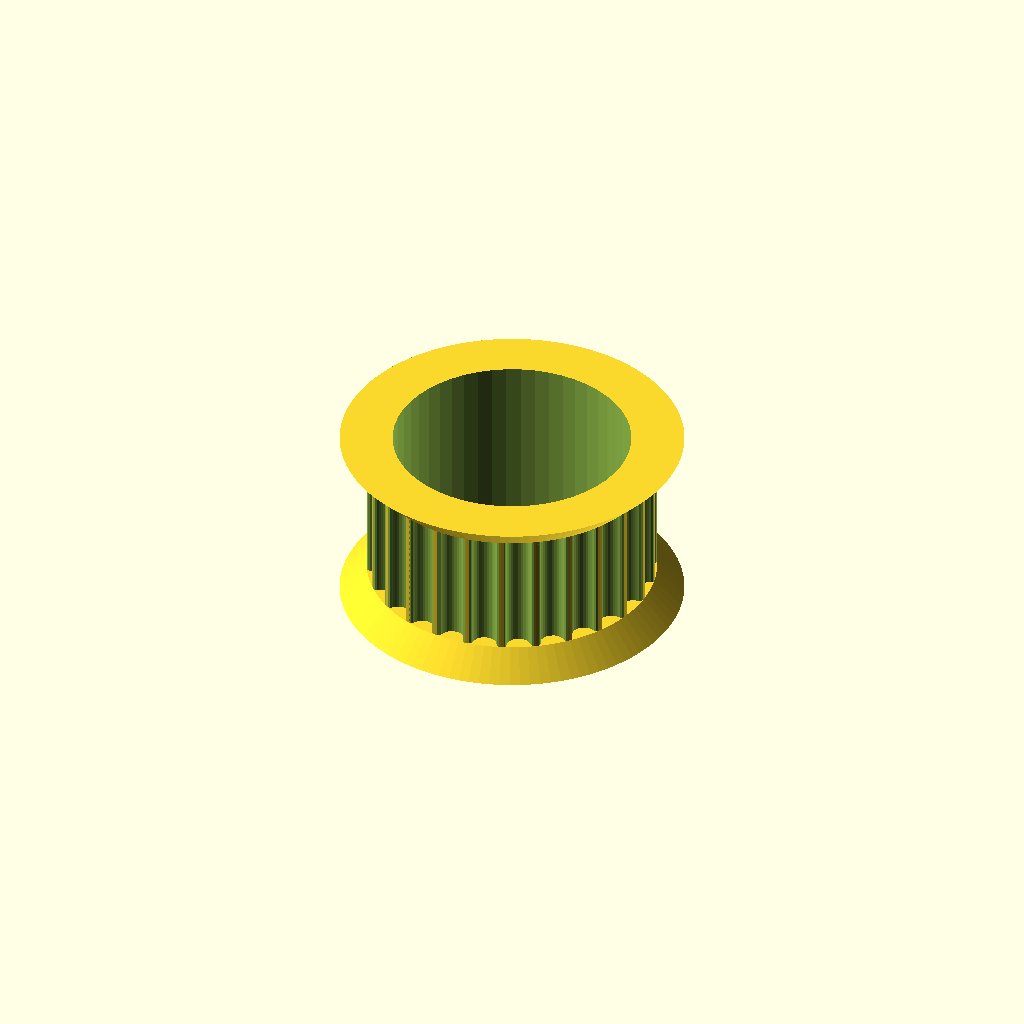
Cell 1: the model at its default parameters.
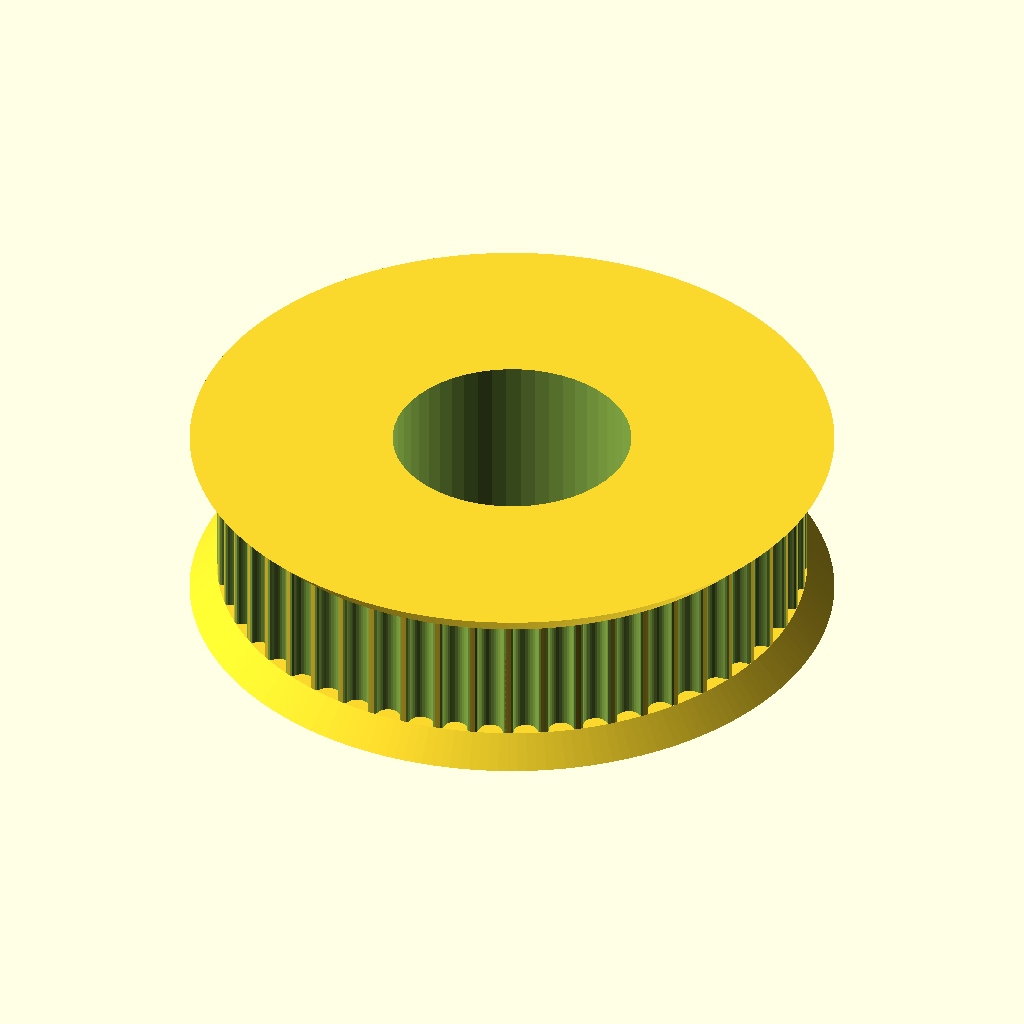
Cell 2: teeth = 52 (everything else at default).
All cells are drawn from one camera (rotation 55°, 0°, 25°, orthographic, colour scheme Cornfield), so only the parameter changes between them.
OpenSCAD source file Pulleys/idler-624.scad:

// Parametric Pulley with multiple belt profiles
// by droftarts January 2012

// Based on pulleys by:
// http://www.thingiverse.com/thing:11256 by me!
// https://github.com/prusajr/PrusaMendel by Josef Prusa
// http://www.thingiverse.com/thing:3104 by GilesBathgate
// http://www.thingiverse.com/thing:2079 by nophead

// dxf tooth data from http://oem.cadregister.com/asp/PPOW_Entry.asp?company=915217&elementID=07807803/METRIC/URETH/WV0025/F
// pulley diameter checked and modelled from data at http://www.sdp-si.com/D265/HTML/D265T016.html

/**
 * @name Pulley
 * @category Printed
 * @using 1 x m3 nut, normal or nyloc
 * @using 1 x m3x10 set screw or 1 x m3x8 grub screw
 */


// tuneable constants

teeth = 26;			// Number of teeth, standard Mendel T5 belt = 8, gives Outside Diameter of 11.88mm
profile = 12;		// 1=MXL 2=40DP 3=XL 4=H 5=T2.5 6=T5 7=T10 8=AT5 9=HTD_3mm 10=HTD_5mm 11=HTD_8mm 12=GT2_2mm 13=GT2_3mm 14=GT2_5mm

motor_shaft = 13.2;	// NEMA17 motor shaft exact diameter = 5
m3_dia = 3.2;		// 3mm hole diameter
m3_nut_hex = 1;		// 1 for hex, 0 for square nut
m3_nut_flats = 5.7;	// normal M3 hex nut exact width = 5.5
m3_nut_depth = 2.7;	// normal M3 hex nut exact depth = 2.4, nyloc = 4

retainer = 1;		// Belt retainer above teeth, 0 = No, 1 = Yes
retainer_ht = 1.5;	// height of retainer flange over pulley, standard = 1.5
idler = 1;			// Belt retainer below teeth, 0 = No, 1 = Yes
idler_ht = 1.5;		// height of idler flange over pulley, standard = 1.5

pulley_t_ht = 7;	// length of toothed part of pulley, standard = 12
pulley_b_ht = 1.5;	// pulley base height, standard = 8. Set to same as idler_ht if you want an idler but no pulley.
pulley_b_dia = 18;	// pulley base diameter, standard = 20
no_of_nuts = 1;		// number of captive nuts required, standard = 1
nut_angle = 90;		// angle between nuts, standard = 90
nut_shaft_distance = 1.2;	// distance between inner face of nut and shaft, can be negative.



//	********************************
//	** Scaling tooth for good fit **
//	********************************
/*	To improve fit of belt to pulley, set the following constant. Decrease or increase by 0.1mm at a time. We are modelling the *BELT* tooth here, not the tooth on the pulley. Increasing the number will *decrease* the pulley tooth size. Increasing the tooth width will also scale proportionately the tooth depth, to maintain the shape of the tooth, and increase how far into the pulley the tooth is indented. Can be negative */

additional_tooth_width = 0.2; //mm

//	If you need more tooth depth than this provides, adjust the following constant. However, this will cause the shape of the tooth to change.

additional_tooth_depth = 0; //mm

// calculated constants

nut_elevation = pulley_b_ht/2;
m3_nut_points = 2*((m3_nut_flats/2)/cos(30)); // This is needed for the nut trap

// The following set the pulley diameter for a given number of teeth

MXL_pulley_dia = tooth_spacing (2.032,0.254);
40DP_pulley_dia = tooth_spacing (2.07264,0.1778);
XL_pulley_dia = tooth_spacing (5.08,0.254);
H_pulley_dia = tooth_spacing (9.525,0.381);
T2_5_pulley_dia = tooth_spaceing_curvefit (0.7467,0.796,1.026);
T5_pulley_dia = tooth_spaceing_curvefit (0.6523,1.591,1.064);
T10_pulley_dia = tooth_spacing (10,0.93);
AT5_pulley_dia = tooth_spaceing_curvefit (0.6523,1.591,1.064);
HTD_3mm_pulley_dia = tooth_spacing (3,0.381);
HTD_5mm_pulley_dia = tooth_spacing (5,0.5715);
HTD_8mm_pulley_dia = tooth_spacing (8,0.6858);
GT2_2mm_pulley_dia = tooth_spacing (2,0.254);
GT2_3mm_pulley_dia = tooth_spacing (3,0.381);
GT2_5mm_pulley_dia = tooth_spacing (5,0.5715);

// The following calls the pulley creation part, and passes the pulley diameter and tooth width to that module

if ( profile == 1 ) { pulley ( "MXL" , MXL_pulley_dia , 0.508 , 1.321 ); }
if ( profile == 2 ) { pulley ( "40 D.P." , 40DP_pulley_dia , 0.457 , 1.226 ); }
if ( profile == 3 ) { pulley ( "XL" , XL_pulley_dia , 1.27, 3.051 ); }
if ( profile == 4 ) { pulley ( "H" , H_pulley_dia ,1.905 , 5.359 ); }
if ( profile == 5 ) { pulley ( "T2.5" , T2_5_pulley_dia , 0.7 , 1.678 ); }
if ( profile == 6 ) { pulley ( "T5" , T5_pulley_dia , 1.19 , 3.264 ); }
if ( profile == 7 ) { pulley ( "T10" , T10_pulley_dia , 2.5 , 6.13 ); }
if ( profile == 8 ) { pulley ( "AT5" , AT5_pulley_dia , 1.19 , 4.268 ); }
if ( profile == 9 ) { pulley ( "HTD 3mm" , HTD_3mm_pulley_dia , 1.289 , 2.27 ); }
if ( profile == 10 ) { pulley ( "HTD 5mm" , HTD_5mm_pulley_dia , 2.199 , 3.781 ); }
if ( profile == 11 ) { pulley ( "HTD 8mm" , HTD_8mm_pulley_dia , 3.607 , 6.603 ); }
if ( profile == 12 ) { pulley ( "GT2 2mm" , GT2_2mm_pulley_dia , 0.764 , 1.494 ); }
if ( profile == 13 ) { pulley ( "GT2 3mm" , GT2_3mm_pulley_dia , 1.169 , 2.31 ); }
if ( profile == 14 ) { pulley ( "GT2 5mm" , GT2_5mm_pulley_dia , 1.969 , 3.952 ); }

// Functions

function tooth_spaceing_curvefit (b,c,d)
	= ((c * pow(teeth,d)) / (b + pow(teeth,d))) * teeth ;

function tooth_spacing(tooth_pitch,pitch_line_offset)
	= (2*((teeth*tooth_pitch)/(3.14159265*2)-pitch_line_offset)) ;

// Main Module

module pulley( belt_type , pulley_OD , tooth_depth , tooth_width )
	{
	echo (str("Belt type = ",belt_type,"; Number of teeth = ",teeth,"; Pulley Outside Diameter = ",pulley_OD,"mm "));
	tooth_distance_from_centre = sqrt( pow(pulley_OD/2,2) - pow((tooth_width+additional_tooth_width)/2,2));
	tooth_width_scale = (tooth_width + additional_tooth_width ) / tooth_width;
	tooth_depth_scale = ((tooth_depth + additional_tooth_depth ) / tooth_depth) ;


//	************************************************************************
//	*** uncomment the following line if pulley is wider than puller base ***
//	************************************************************************

//	translate ([0,0, pulley_b_ht + pulley_t_ht + retainer_ht ]) rotate ([0,180,0])

	difference()
	 {	 
		union()
		{
			//base
	
			if ( pulley_b_ht < 2 ) { echo ("CAN'T DRAW PULLEY BASE, HEIGHT LESS THAN 2!!!"); } else {
				rotate_extrude($fn=pulley_b_dia*2)
				{
						square([pulley_b_dia/2-1,pulley_b_ht]);
						square([pulley_b_dia/2,pulley_b_ht-1]);
						translate([pulley_b_dia/2-1,pulley_b_ht-1]) circle(1);
				}
			}
	
		difference()
			{
			//shaft - diameter is outside diameter of pulley
			
			translate([0,0,pulley_b_ht]) 
			rotate ([0,0,360/(teeth*4)]) 
			cylinder(r=pulley_OD/2,h=pulley_t_ht, $fn=teeth*4);
	
			//teeth - cut out of shaft
		
			for(i=[1:teeth]) 
			rotate([0,0,i*(360/teeth)])
			translate([0,-tooth_distance_from_centre,pulley_b_ht -1]) 
			scale ([ tooth_width_scale , tooth_depth_scale , 1 ]) 
			{
			if ( profile == 1 ) { MXL();}
			if ( profile == 2 ) { 40DP();}
			if ( profile == 3 ) { XL();}
			if ( profile == 4 ) { H();}
			if ( profile == 5 ) { T2_5();}
			if ( profile == 6 ) { T5();}
			if ( profile == 7 ) { T10();}
			if ( profile == 8 ) { AT5();}
			if ( profile == 9 ) { HTD_3mm();}
			if ( profile == 10 ) { HTD_5mm();}
			if ( profile == 11 ) { HTD_8mm();}
			if ( profile == 12 ) { GT2_2mm();}
			if ( profile == 13 ) { GT2_3mm();}
			if ( profile == 14 ) { GT2_5mm();}
			}

			}
			
		//belt retainer / idler
		if ( retainer > 0 ) {translate ([0,0, pulley_b_ht + pulley_t_ht ]) 
		rotate_extrude($fn=teeth*4)  
		polygon([[0,0],[pulley_OD/2,0],[pulley_OD/2 + retainer_ht , retainer_ht],[0 , retainer_ht],[0,0]]);}
		
		if ( idler > 0 ) {translate ([0,0, pulley_b_ht - idler_ht ]) 
		rotate_extrude($fn=teeth*4)  
		polygon([[0,0],[pulley_OD/2 + idler_ht,0],[pulley_OD/2 , idler_ht],[0 , idler_ht],[0,0]]);}
	
		}
	   
		//hole for motor shaft
		translate([0,0,-1])cylinder(r=motor_shaft/2,h=pulley_b_ht + pulley_t_ht + retainer_ht + 2,$fn=motor_shaft*4);
				
		//captive nut and grub screw holes
	
		if ( pulley_b_ht < m3_nut_flats ) { echo ("CAN'T DRAW CAPTIVE NUTS, HEIGHT LESS THAN NUT DIAMETER!!!"); } else {
		if ( (pulley_b_dia - motor_shaft)/2 < m3_nut_depth + 3 ) { echo ("CAN'T DRAW CAPTIVE NUTS, DIAMETER TOO SMALL FOR NUT DEPTH!!!"); } else {
	
			for(j=[1:no_of_nuts]) rotate([0,0,j*nut_angle])
			translate([0,0,nut_elevation])rotate([90,0,0])
	
			union()
			{
				//entrance
				translate([0,-pulley_b_ht/4-0.5,motor_shaft/2+m3_nut_depth/2+nut_shaft_distance]) cube([m3_nut_flats,pulley_b_ht/2+1,m3_nut_depth],center=true);
	
				//nut
				if ( m3_nut_hex > 0 )
					{
						// hex nut
						translate([0,0.25,motor_shaft/2+m3_nut_depth/2+nut_shaft_distance]) rotate([0,0,30]) cylinder(r=m3_nut_points/2,h=m3_nut_depth,center=true,$fn=6);
					} else {
						// square nut
						translate([0,0.25,motor_shaft/2+m3_nut_depth/2+nut_shaft_distance]) cube([m3_nut_flats,m3_nut_flats,m3_nut_depth],center=true);
					}
	
				//grub screw hole
				rotate([0,0,22.5])cylinder(r=m3_dia/2,h=pulley_b_dia/2+1,$fn=8);
			}
		}}
	 }
	   
	}


// Tooth profile modules

module MXL()
	{
	linear_extrude(height=pulley_t_ht+2) polygon([[-0.660421,-0.5],[-0.660421,0],[-0.621898,0.006033],[-0.587714,0.023037],[-0.560056,0.049424],[-0.541182,0.083609],[-0.417357,0.424392],[-0.398413,0.458752],[-0.370649,0.48514],[-0.336324,0.502074],[-0.297744,0.508035],[0.297744,0.508035],[0.336268,0.502074],[0.370452,0.48514],[0.39811,0.458752],[0.416983,0.424392],[0.540808,0.083609],[0.559752,0.049424],[0.587516,0.023037],[0.621841,0.006033],[0.660421,0],[0.660421,-0.5]]);
	}

module 40DP()
	{
	linear_extrude(height=pulley_t_ht+2) polygon([[-0.612775,-0.5],[-0.612775,0],[-0.574719,0.010187],[-0.546453,0.0381],[-0.355953,0.3683],[-0.327604,0.405408],[-0.291086,0.433388],[-0.248548,0.451049],[-0.202142,0.4572],[0.202494,0.4572],[0.248653,0.451049],[0.291042,0.433388],[0.327609,0.405408],[0.356306,0.3683],[0.546806,0.0381],[0.574499,0.010187],[0.612775,0],[0.612775,-0.5]]);
	}

module XL()
	{
	linear_extrude(height=pulley_t_ht+2) polygon([[-1.525411,-1],[-1.525411,0],[-1.41777,0.015495],[-1.320712,0.059664],[-1.239661,0.129034],[-1.180042,0.220133],[-0.793044,1.050219],[-0.733574,1.141021],[-0.652507,1.210425],[-0.555366,1.254759],[-0.447675,1.270353],[0.447675,1.270353],[0.555366,1.254759],[0.652507,1.210425],[0.733574,1.141021],[0.793044,1.050219],[1.180042,0.220133],[1.239711,0.129034],[1.320844,0.059664],[1.417919,0.015495],[1.525411,0],[1.525411,-1]]);
	}

module H()
	{
	linear_extrude(height=pulley_t_ht+2) polygon([[-2.6797,-1],[-2.6797,0],[-2.600907,0.006138],[-2.525342,0.024024],[-2.45412,0.052881],[-2.388351,0.091909],[-2.329145,0.140328],[-2.277614,0.197358],[-2.234875,0.262205],[-2.202032,0.334091],[-1.75224,1.57093],[-1.719538,1.642815],[-1.676883,1.707663],[-1.62542,1.764693],[-1.566256,1.813112],[-1.500512,1.85214],[-1.4293,1.880997],[-1.353742,1.898883],[-1.274949,1.905021],[1.275281,1.905021],[1.354056,1.898883],[1.429576,1.880997],[1.500731,1.85214],[1.566411,1.813112],[1.625508,1.764693],[1.676919,1.707663],[1.719531,1.642815],[1.752233,1.57093],[2.20273,0.334091],[2.235433,0.262205],[2.278045,0.197358],[2.329455,0.140328],[2.388553,0.091909],[2.454233,0.052881],[2.525384,0.024024],[2.600904,0.006138],[2.6797,0],[2.6797,-1]]);
	}

module T2_5()
	{
	linear_extrude(height=pulley_t_ht+2) polygon([[-0.839258,-0.5],[-0.839258,0],[-0.770246,0.021652],[-0.726369,0.079022],[-0.529167,0.620889],[-0.485025,0.67826],[-0.416278,0.699911],[0.416278,0.699911],[0.484849,0.67826],[0.528814,0.620889],[0.726369,0.079022],[0.770114,0.021652],[0.839258,0],[0.839258,-0.5]]);
	}

module T5()
	{
	linear_extrude(height=pulley_t_ht+2) polygon([[-1.632126,-0.5],[-1.632126,0],[-1.568549,0.004939],[-1.507539,0.019367],[-1.450023,0.042686],[-1.396912,0.074224],[-1.349125,0.113379],[-1.307581,0.159508],[-1.273186,0.211991],[-1.246868,0.270192],[-1.009802,0.920362],[-0.983414,0.978433],[-0.949018,1.030788],[-0.907524,1.076798],[-0.859829,1.115847],[-0.80682,1.147314],[-0.749402,1.170562],[-0.688471,1.184956],[-0.624921,1.189895],[0.624971,1.189895],[0.688622,1.184956],[0.749607,1.170562],[0.807043,1.147314],[0.860055,1.115847],[0.907754,1.076798],[0.949269,1.030788],[0.9837,0.978433],[1.010193,0.920362],[1.246907,0.270192],[1.273295,0.211991],[1.307726,0.159508],[1.349276,0.113379],[1.397039,0.074224],[1.450111,0.042686],[1.507589,0.019367],[1.568563,0.004939],[1.632126,0],[1.632126,-0.5]]);
	}

module T10()
	{
	linear_extrude(height=pulley_t_ht+2) polygon([[-3.06511,-1],[-3.06511,0],[-2.971998,0.007239],[-2.882718,0.028344],[-2.79859,0.062396],[-2.720931,0.108479],[-2.651061,0.165675],[-2.590298,0.233065],[-2.539962,0.309732],[-2.501371,0.394759],[-1.879071,2.105025],[-1.840363,2.190052],[-1.789939,2.266719],[-1.729114,2.334109],[-1.659202,2.391304],[-1.581518,2.437387],[-1.497376,2.47144],[-1.408092,2.492545],[-1.314979,2.499784],[1.314979,2.499784],[1.408091,2.492545],[1.497371,2.47144],[1.581499,2.437387],[1.659158,2.391304],[1.729028,2.334109],[1.789791,2.266719],[1.840127,2.190052],[1.878718,2.105025],[2.501018,0.394759],[2.539726,0.309732],[2.59015,0.233065],[2.650975,0.165675],[2.720887,0.108479],[2.798571,0.062396],[2.882713,0.028344],[2.971997,0.007239],[3.06511,0],[3.06511,-1]]);
	}

module AT5()
	{
	linear_extrude(height=pulley_t_ht+2) polygon([[-2.134129,-0.75],[-2.134129,0],[-2.058023,0.005488],[-1.984595,0.021547],[-1.914806,0.047569],[-1.849614,0.082947],[-1.789978,0.127073],[-1.736857,0.179338],[-1.691211,0.239136],[-1.653999,0.305859],[-1.349199,0.959203],[-1.286933,1.054635],[-1.201914,1.127346],[-1.099961,1.173664],[-0.986896,1.18992],[0.986543,1.18992],[1.099614,1.173664],[1.201605,1.127346],[1.286729,1.054635],[1.349199,0.959203],[1.653646,0.305859],[1.690859,0.239136],[1.73651,0.179338],[1.789644,0.127073],[1.849305,0.082947],[1.914539,0.047569],[1.984392,0.021547],[2.057906,0.005488],[2.134129,0],[2.134129,-0.75]]);
	}

module HTD_3mm()
	{
	linear_extrude(height=pulley_t_ht+2) polygon([[-1.135062,-0.5],[-1.135062,0],[-1.048323,0.015484],[-0.974284,0.058517],[-0.919162,0.123974],[-0.889176,0.206728],[-0.81721,0.579614],[-0.800806,0.653232],[-0.778384,0.72416],[-0.750244,0.792137],[-0.716685,0.856903],[-0.678005,0.918199],[-0.634505,0.975764],[-0.586483,1.029338],[-0.534238,1.078662],[-0.47807,1.123476],[-0.418278,1.16352],[-0.355162,1.198533],[-0.289019,1.228257],[-0.22015,1.25243],[-0.148854,1.270793],[-0.07543,1.283087],[-0.000176,1.28905],[0.075081,1.283145],[0.148515,1.270895],[0.219827,1.252561],[0.288716,1.228406],[0.354879,1.19869],[0.418018,1.163675],[0.477831,1.123623],[0.534017,1.078795],[0.586276,1.029452],[0.634307,0.975857],[0.677809,0.91827],[0.716481,0.856953],[0.750022,0.792167],[0.778133,0.724174],[0.800511,0.653236],[0.816857,0.579614],[0.888471,0.206728],[0.919014,0.123974],[0.974328,0.058517],[1.048362,0.015484],[1.135062,0],[1.135062,-0.5]]);
	}

module HTD_5mm()
	{
	linear_extrude(height=pulley_t_ht+2) polygon([[-1.89036,-0.75],[-1.89036,0],[-1.741168,0.02669],[-1.61387,0.100806],[-1.518984,0.21342],[-1.467026,0.3556],[-1.427162,0.960967],[-1.398568,1.089602],[-1.359437,1.213531],[-1.310296,1.332296],[-1.251672,1.445441],[-1.184092,1.552509],[-1.108081,1.653042],[-1.024167,1.746585],[-0.932877,1.832681],[-0.834736,1.910872],[-0.730271,1.980701],[-0.62001,2.041713],[-0.504478,2.09345],[-0.384202,2.135455],[-0.259708,2.167271],[-0.131524,2.188443],[-0.000176,2.198511],[0.131296,2.188504],[0.259588,2.167387],[0.384174,2.135616],[0.504527,2.093648],[0.620123,2.04194],[0.730433,1.980949],[0.834934,1.911132],[0.933097,1.832945],[1.024398,1.746846],[1.108311,1.653291],[1.184308,1.552736],[1.251865,1.445639],[1.310455,1.332457],[1.359552,1.213647],[1.39863,1.089664],[1.427162,0.960967],[1.467026,0.3556],[1.518984,0.21342],[1.61387,0.100806],[1.741168,0.02669],[1.89036,0],[1.89036,-0.75]]);
	}

module HTD_8mm()
	{
	linear_extrude(height=pulley_t_ht+2) polygon([[-3.301471,-1],[-3.301471,0],[-3.16611,0.012093],[-3.038062,0.047068],[-2.919646,0.10297],[-2.813182,0.177844],[-2.720989,0.269734],[-2.645387,0.376684],[-2.588694,0.496739],[-2.553229,0.627944],[-2.460801,1.470025],[-2.411413,1.691917],[-2.343887,1.905691],[-2.259126,2.110563],[-2.158035,2.30575],[-2.041518,2.490467],[-1.910478,2.66393],[-1.76582,2.825356],[-1.608446,2.973961],[-1.439261,3.10896],[-1.259169,3.22957],[-1.069074,3.335006],[-0.869878,3.424485],[-0.662487,3.497224],[-0.447804,3.552437],[-0.226732,3.589341],[-0.000176,3.607153],[0.226511,3.589461],[0.447712,3.552654],[0.66252,3.497516],[0.870027,3.424833],[1.069329,3.33539],[1.259517,3.229973],[1.439687,3.109367],[1.608931,2.974358],[1.766344,2.825731],[1.911018,2.664271],[2.042047,2.490765],[2.158526,2.305998],[2.259547,2.110755],[2.344204,1.905821],[2.411591,1.691983],[2.460801,1.470025],[2.553229,0.627944],[2.588592,0.496739],[2.645238,0.376684],[2.720834,0.269734],[2.81305,0.177844],[2.919553,0.10297],[3.038012,0.047068],[3.166095,0.012093],[3.301471,0],[3.301471,-1]]);
	}

module GT2_2mm()
	{
	linear_extrude(height=pulley_t_ht+2) polygon([[0.747183,-0.5],[0.747183,0],[0.647876,0.037218],[0.598311,0.130528],[0.578556,0.238423],[0.547158,0.343077],[0.504649,0.443762],[0.451556,0.53975],[0.358229,0.636924],[0.2484,0.707276],[0.127259,0.750044],[0,0.76447],[-0.127259,0.750044],[-0.2484,0.707276],[-0.358229,0.636924],[-0.451556,0.53975],[-0.504797,0.443762],[-0.547291,0.343077],[-0.578605,0.238423],[-0.598311,0.130528],[-0.648009,0.037218],[-0.747183,0],[-0.747183,-0.5]]);
	}

module GT2_3mm()
	{
	linear_extrude(height=pulley_t_ht+2) polygon([[-1.155171,-0.5],[-1.155171,0],[-1.065317,0.016448],[-0.989057,0.062001],[-0.93297,0.130969],[-0.90364,0.217664],[-0.863705,0.408181],[-0.800056,0.591388],[-0.713587,0.765004],[-0.60519,0.926747],[-0.469751,1.032548],[-0.320719,1.108119],[-0.162625,1.153462],[0,1.168577],[0.162625,1.153462],[0.320719,1.108119],[0.469751,1.032548],[0.60519,0.926747],[0.713587,0.765004],[0.800056,0.591388],[0.863705,0.408181],[0.90364,0.217664],[0.932921,0.130969],[0.988924,0.062001],[1.065168,0.016448],[1.155171,0],[1.155171,-0.5]]);
	}

module GT2_5mm()
	{
	linear_extrude(height=pulley_t_ht+2) polygon([[-1.975908,-0.75],[-1.975908,0],[-1.797959,0.03212],[-1.646634,0.121224],[-1.534534,0.256431],[-1.474258,0.426861],[-1.446911,0.570808],[-1.411774,0.712722],[-1.368964,0.852287],[-1.318597,0.989189],[-1.260788,1.123115],[-1.195654,1.25375],[-1.12331,1.380781],[-1.043869,1.503892],[-0.935264,1.612278],[-0.817959,1.706414],[-0.693181,1.786237],[-0.562151,1.851687],[-0.426095,1.9027],[-0.286235,1.939214],[-0.143795,1.961168],[0,1.9685],[0.143796,1.961168],[0.286235,1.939214],[0.426095,1.9027],[0.562151,1.851687],[0.693181,1.786237],[0.817959,1.706414],[0.935263,1.612278],[1.043869,1.503892],[1.123207,1.380781],[1.195509,1.25375],[1.26065,1.123115],[1.318507,0.989189],[1.368956,0.852287],[1.411872,0.712722],[1.447132,0.570808],[1.474611,0.426861],[1.534583,0.256431],[1.646678,0.121223],[1.798064,0.03212],[1.975908,0],[1.975908,-0.75]]);
	}
Parameter table extracted from the source (name, type, default, range or options):
teeth: number, default 26
profile: number, default 12
motor_shaft: number, default 13.2
m3_dia: number, default 3.2
m3_nut_hex: number, default 1
m3_nut_flats: number, default 5.7
m3_nut_depth: number, default 2.7
retainer: number, default 1
retainer_ht: number, default 1.5
idler: number, default 1
idler_ht: number, default 1.5
pulley_t_ht: number, default 7
pulley_b_ht: number, default 1.5
pulley_b_dia: number, default 18
no_of_nuts: number, default 1
nut_angle: number, default 90
nut_shaft_distance: number, default 1.2
additional_tooth_width: number, default 0.2
additional_tooth_depth: number, default 0
